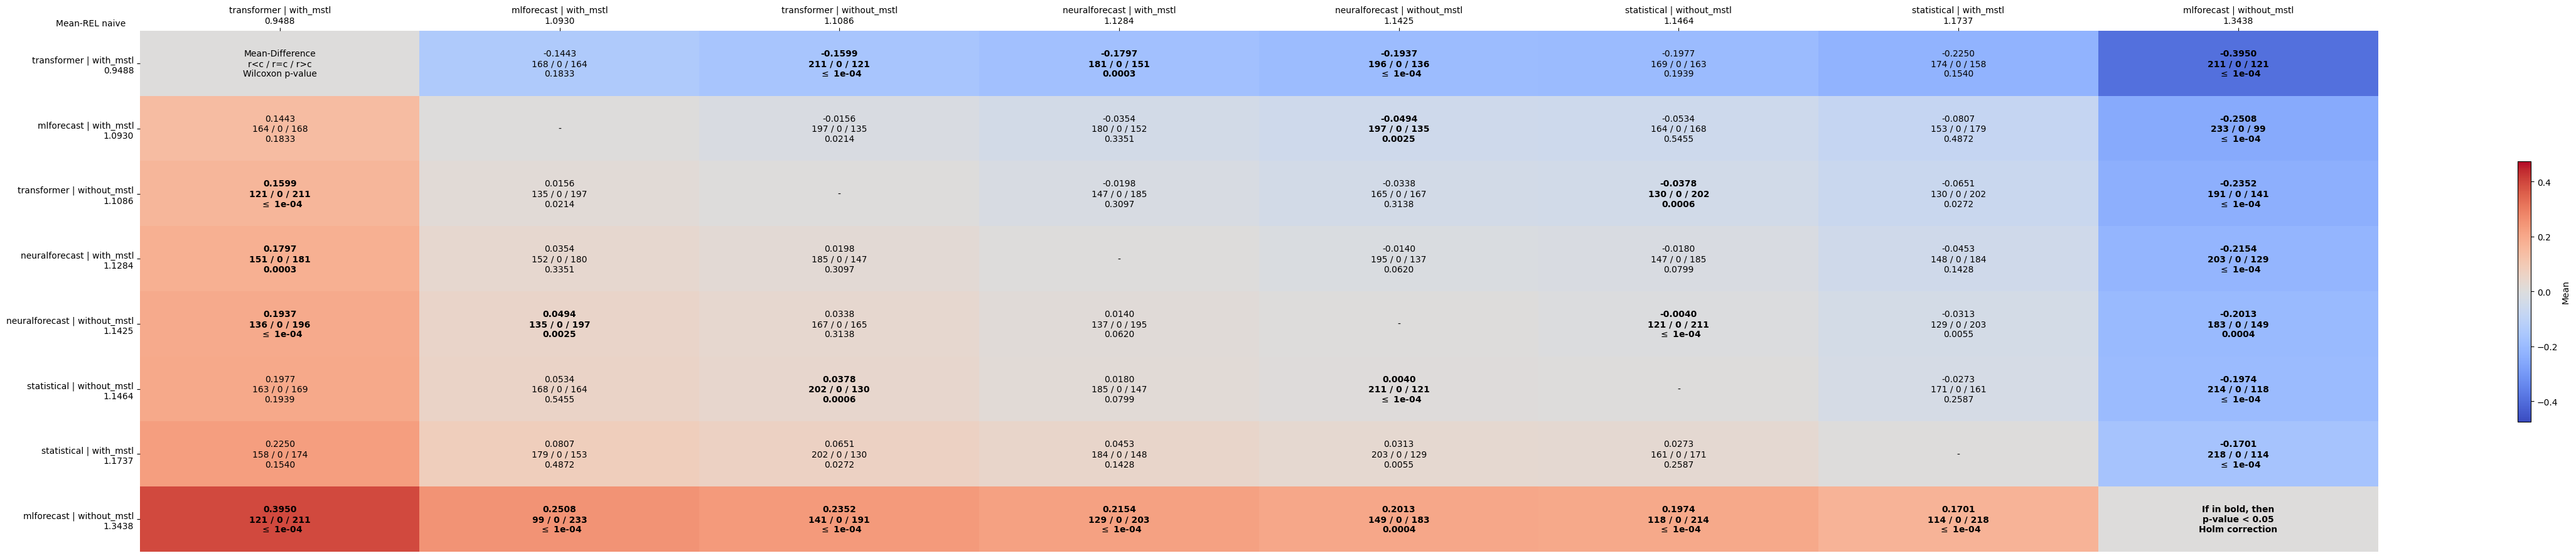

The data file committed next to this chart (first rows):
comparates, transformer | with_mstl, mlforecast | with_mstl, transformer | without_mstl, neuralforecast | with_mstl, neuralforecast | without_mstl, statistical | without_mstl, statistical | with_mstl, mlforecast | without_mstl
transformer | with_mstl, Mean-Difference?r<c / r=c / r>c?Wilcoxon…, -0.1443?168 / 0 / 164?0.1833, -0.1599?211 / 0 / 121? $\leq$ 1e-04, -0.1797?181 / 0 / 151?0.0003, -0.1937?196 / 0 / 136? $\leq$ 1e-04, -0.1977?169 / 0 / 163?0.1939, -0.2250?174 / 0 / 158?0.1540, -0.3950?211 / 0 / 121? $\leq$ 1e-04
mlforecast | with_mstl, 0.1443?164 / 0 / 168?0.1833, -, -0.0156?197 / 0 / 135?0.0214, -0.0354?180 / 0 / 152?0.3351, -0.0494?197 / 0 / 135?0.0025, -0.0534?164 / 0 / 168?0.5455, -0.0807?153 / 0 / 179?0.4872, -0.2508?233 / 0 / 99? $\leq$ 1e-04
transformer | without_mstl, 0.1599?121 / 0 / 211? $\leq$ 1e-04, 0.0156?135 / 0 / 197?0.0214, -, -0.0198?147 / 0 / 185?0.3097, -0.0338?165 / 0 / 167?0.3138, -0.0378?130 / 0 / 202?0.0006, -0.0651?130 / 0 / 202?0.0272, -0.2352?191 / 0 / 141? $\leq$ 1e-04
neuralforecast | with_mstl, 0.1797?151 / 0 / 181?0.0003, 0.0354?152 / 0 / 180?0.3351, 0.0198?185 / 0 / 147?0.3097, -, -0.0140?195 / 0 / 137?0.0620, -0.0180?147 / 0 / 185?0.0799, -0.0453?148 / 0 / 184?0.1428, -0.2154?203 / 0 / 129? $\leq$ 1e-04
neuralforecast | without_mstl, 0.1937?136 / 0 / 196? $\leq$ 1e-04, 0.0494?135 / 0 / 197?0.0025, 0.0338?167 / 0 / 165?0.3138, 0.0140?137 / 0 / 195?0.0620, -, -0.0040?121 / 0 / 211? $\leq$ 1e-04, -0.0313?129 / 0 / 203?0.0055, -0.2013?183 / 0 / 149?0.0004
statistical | without_mstl, 0.1977?163 / 0 / 169?0.1939, 0.0534?168 / 0 / 164?0.5455, 0.0378?202 / 0 / 130?0.0006, 0.0180?185 / 0 / 147?0.0799, 0.0040?211 / 0 / 121? $\leq$ 1e-04, -, -0.0273?171 / 0 / 161?0.2587, -0.1974?214 / 0 / 118? $\leq$ 1e-04
statistical | with_mstl, 0.2250?158 / 0 / 174?0.1540, 0.0807?179 / 0 / 153?0.4872, 0.0651?202 / 0 / 130?0.0272, 0.0453?184 / 0 / 148?0.1428, 0.0313?203 / 0 / 129?0.0055, 0.0273?161 / 0 / 171?0.2587, -, -0.1701?218 / 0 / 114? $\leq$ 1e-04
mlforecast | without_mstl, 0.3950?121 / 0 / 211? $\leq$ 1e-04, 0.2508?99 / 0 / 233? $\leq$ 1e-04, 0.2352?141 / 0 / 191? $\leq$ 1e-04, 0.2154?129 / 0 / 203? $\leq$ 1e-04, 0.2013?149 / 0 / 183?0.0004, 0.1974?118 / 0 / 214? $\leq$ 1e-04, 0.1701?114 / 0 / 218? $\leq$ 1e-04, If in bold, then?p-value < 0.05?Holm cor…
